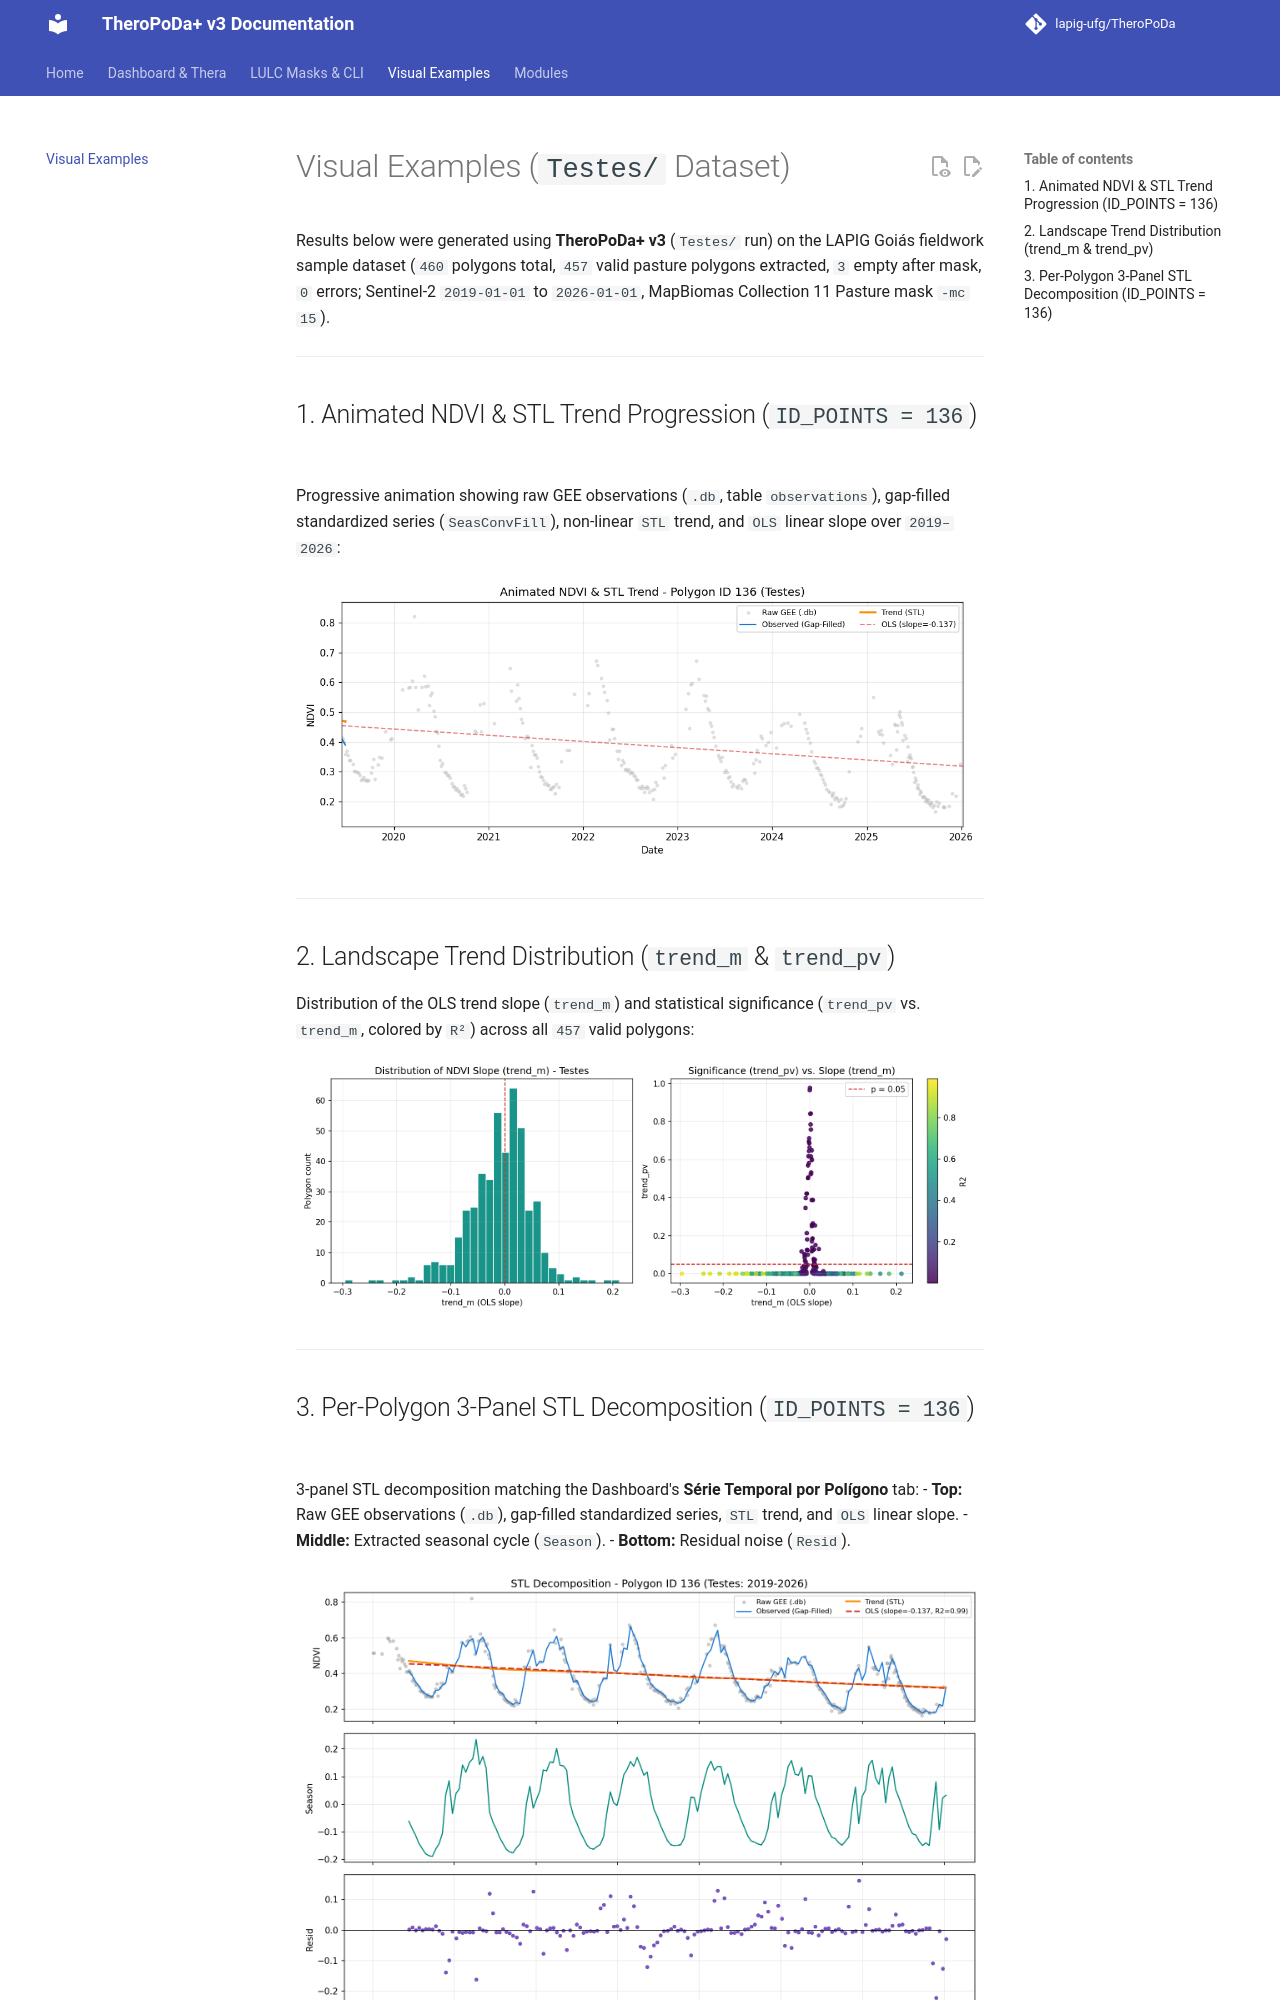

repository: lapig-ufg/TheroPoDa · page: examples/index.html · generator: mkdocs

# Visual Examples (`Testes/` Dataset)

Results below were generated using **TheroPoDa+ v3** (`Testes/` run) on the LAPIG Goiás fieldwork sample dataset (`460` polygons total, `457` valid pasture polygons extracted, `3` empty after mask, `0` errors; Sentinel-2 `2019-01-01` to `2026-01-01`, MapBiomas Collection 11 Pasture mask `-mc 15`).

---

## 1. Animated NDVI & STL Trend Progression (`ID_POINTS = 136`)

Progressive animation showing raw GEE observations (`.db`, table `observations`), gap-filled standardized series (`SeasConvFill`), non-linear `STL` trend, and `OLS` linear slope over `2019–2026`:

![Animated STL Trend](assets/stl_animated.gif)

---

## 2. Landscape Trend Distribution (`trend_m` & `trend_pv`)

Distribution of the OLS trend slope (`trend_m`) and statistical significance (`trend_pv` vs. `trend_m`, colored by `R²`) across all `457` valid polygons:

![Trend Distribution](assets/trend_distribution.png)

---
